Run: headless pygame with SDL's dummy video driver; simulated clock (each Clock.tick advances the game by its frame time, no real sleeping); random seed 0; keys injected as events and as key.get_pressed() state; no mouse input.
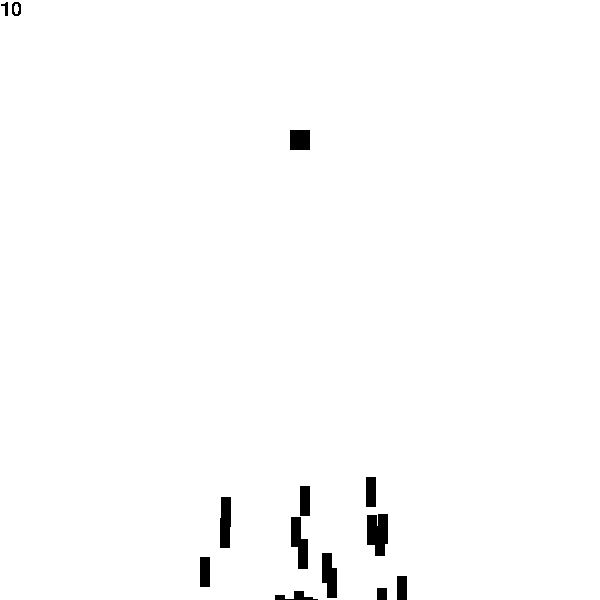
Frame 1 of 4 · flips 1–60 · no input
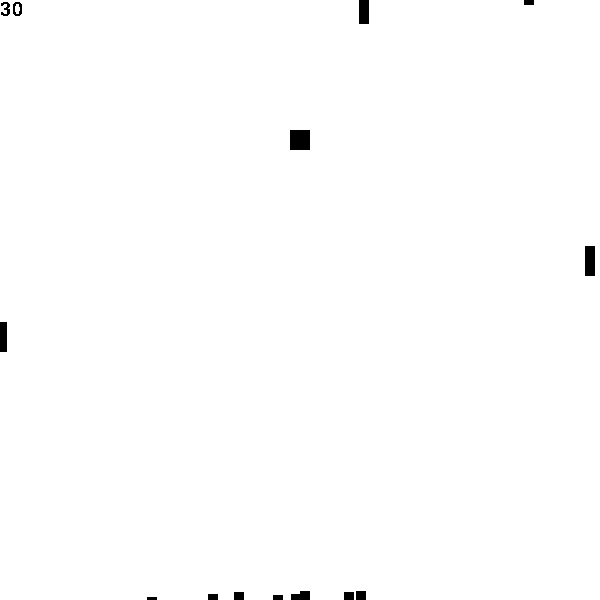
Frame 2 of 4 · flips 61–180 · tapped SPACE, RETURN · held RIGHT (→), D
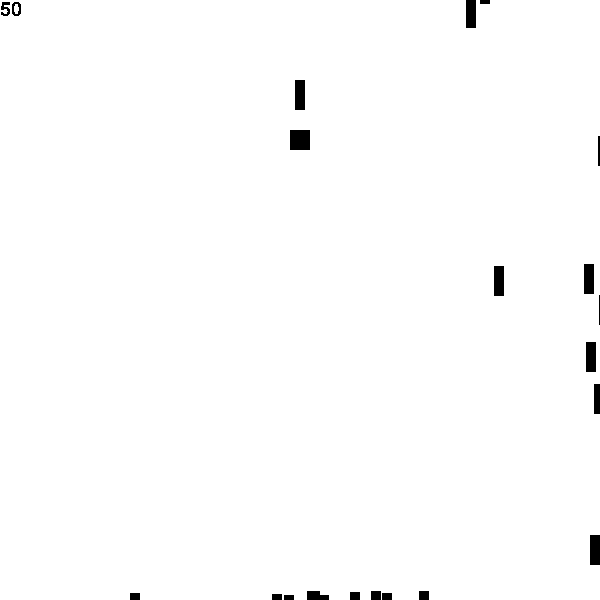
Frame 3 of 4 · flips 181–300 · held DOWN (↓), S
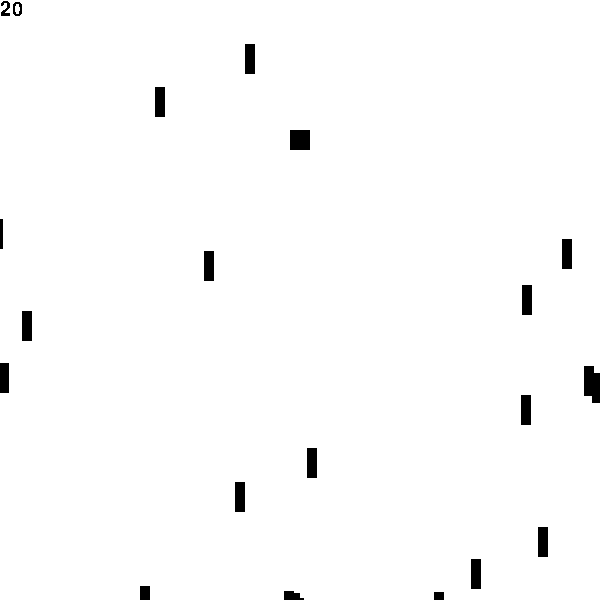
Frame 4 of 4 · flips 301–420 · held LEFT (←), A, UP (↑), W

The pygame program that drew these frames:

import pygame
import sys
import random
import math

screen_size = [600, 600]
pygame.init()
black = (100, 100, 100)
clock = pygame.time.Clock()
pygame.font.init()
screen = pygame.display.set_mode((screen_size[0], screen_size[1]))


class Rocket:
    def __init__(self, dna_arg):
        self.white = (255, 255, 255)
        self.black = (0, 0, 0)
        self.dist = 0
        self.fitness = 1
        self.counter = 0
        if dna_arg is None:
            self.DNA = DNA(None)
        else:
            self.DNA = dna_arg
        self.x = 300
        self.y = 570
        self.x_circle = 290
        self.y_circle = 130
        self.height = 30
        self.width = 10
        self.width_circle = 20
        self.height_circle = 20
        self.acc_x = 0
        self.acc_y = 0
        self.vel_x = 0
        self.vel_y = 0
        self.rect = pygame.draw.rect(screen, self.black, [self.x, self.y, self.width, self.height])
        self.obstacle = pygame.draw.rect(screen, self.black, [(self.x_circle, self.y_circle), (self.width_circle, self.height_circle)])
        self.collide_target_bool = False
        self.collide_bool = False

    def force(self):
        self.acc_x += (self.DNA.genes[self.counter][0])
        self.vel_x += self.acc_x
        self.x += self.vel_x
        self.acc_y -= (self.DNA.genes[self.counter][1])
        self.vel_y -= self.acc_y
        self.y += self.vel_y

    def collide_target(self):
        if self.obstacle.colliderect(self.rect):
            self.collide_target_bool = True

    def collide(self):
        if self.x > 580 or self.x < 0 or self.y > 590 or self.y < 0:
            self.collide_bool = True

    def calc_dist(self):
        self.dist = math.sqrt(((self.x - self.x_circle) ** 2) + ((self.y - self.y_circle) ** 2))
        if self.dist < 25:
            self.collide_target_bool = True

    def calc_fitness(self):
        self.collide_target()
        self.collide()
        self.calc_dist()
        if self.collide_target_bool:
            self.fitness *= 10
        if self.collide_bool:
            self.fitness /= 10

    def show(self):
        self.rect = pygame.draw.rect(screen, self.black, [self.x, self.y, self.width, self.height])
        self.obstacle = pygame.draw.rect(screen, self.black, [(self.x_circle, self.y_circle), (self.width_circle, self.height_circle)])

    def update_counter(self):
        if self.counter == 50:
            self.counter = 0
        self.counter += 1
        myfont = pygame.font.SysFont('Comic Sans MS', 30)
        textsurface = myfont.render(str(self.counter), False, (0, 0, 0))
        screen.blit(textsurface, (0, 0))

    def update(self):
        self.update_counter()
        if self.collide_target_bool is False and self.collide_bool is False:
            self.force()
            self.collide()
            self.collide_target()


class Pop:
    def __init__(self):
        self.pop_size = 25
        self.all_rockets = []
        self.mating_pool = []
        for i in range(self.pop_size):
            self.all_rockets.append(Rocket(None))

    def evaluate(self):
        maxfit=0
        for i in self.all_rockets:
            i.calc_fitness()
            if i.fitness > maxfit:
                maxfit = i.fitness
        for j in self.all_rockets:
            j.fitness /= maxfit
            #print(j.fitness)
        self.mating_pool = []
        for m in self.all_rockets:
            num = int(m.fitness * 100)
            #print(num)
            for i in range(num):
                self.mating_pool.append(m)
        print(len(self.mating_pool))

    def select(self):
        new_rockets = []
        for i in range(len(self.all_rockets)):
            ParentA = self.mating_pool[random.randint(0, len(self.mating_pool))].DNA
            ParentB = self.mating_pool[random.randint(0, len(self.mating_pool))].DNA
            child = ParentA.cross_over(ParentB)
            child.mutation()
            new_rockets.append(Rocket(child))
        self.all_rockets = new_rockets

    def update(self):
        screen.fill((255, 255, 255))
        for i in self.all_rockets:
            i.show()
            i.update()
        pygame.display.flip()
        clock.tick(10)


class DNA:
    def __init__(self, gen):
        self.lifespan = 200
        if gen is None:
            self.genes = []
            for i in range(self.lifespan):
                self.genes.append([random.randint(-1, 1), random.randint(-1, 1)])
        else:
            self.genes = gen

    def cross_over(self, partner):
        newgenes = []
        mid = random.randint(0, len(self.genes))
        for i in range(len(self.genes)):
            if i > mid:
                newgenes.append(self.genes[i])
            else:
                newgenes.append(partner.genes[i])
        return DNA(newgenes)

    def mutation(self):
        for i in self.genes:
            if random.randint(0,1) < 0.01:
                i = [random.randint(-1, 1), random.randint(-1, 1)]


if __name__ == '__main__':
    while True:
        count = 0
        Dat = Pop()
        while count < 50:
            for event in pygame.event.get():
                if event.type == pygame.QUIT:
                    pygame.quit()
                    sys.exit()
            Dat.update()
            count += 1
        Dat.evaluate()
        Dat.select()
